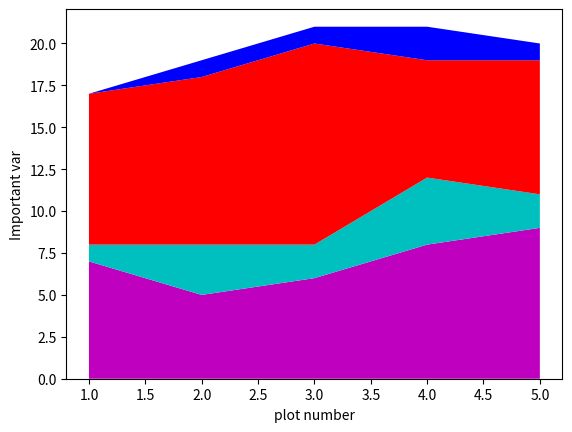

The script that saved this image: (Note: this script raises an exception after producing the figure.)
import matplotlib.pyplot as plt
days=[1,2,3,4,5]
sleeping=[7,5,6,8,9]
eating=[1,3,2,4,2]
working=[9,10,12,7,8]
playing=[0,1,1,2,1]
plt.plot([],[],color='m',label='Sleeping',linewidth=5)
plt.plot([],[],color='c',label='Eating',linewidth=5)
plt.plot([],[],color='r',label='working',linewidth=5)
plt.plot([],[],color='b',label='playing',linewidth=5)
plt.stackplot(days,sleeping,eating,working,playing,colors=['m','c','r','b'])
plt.xlabel('plot number')
plt.ylabel('Important var')
plt.legend(loc="Upper left")
plt.title("First")
plt.show()